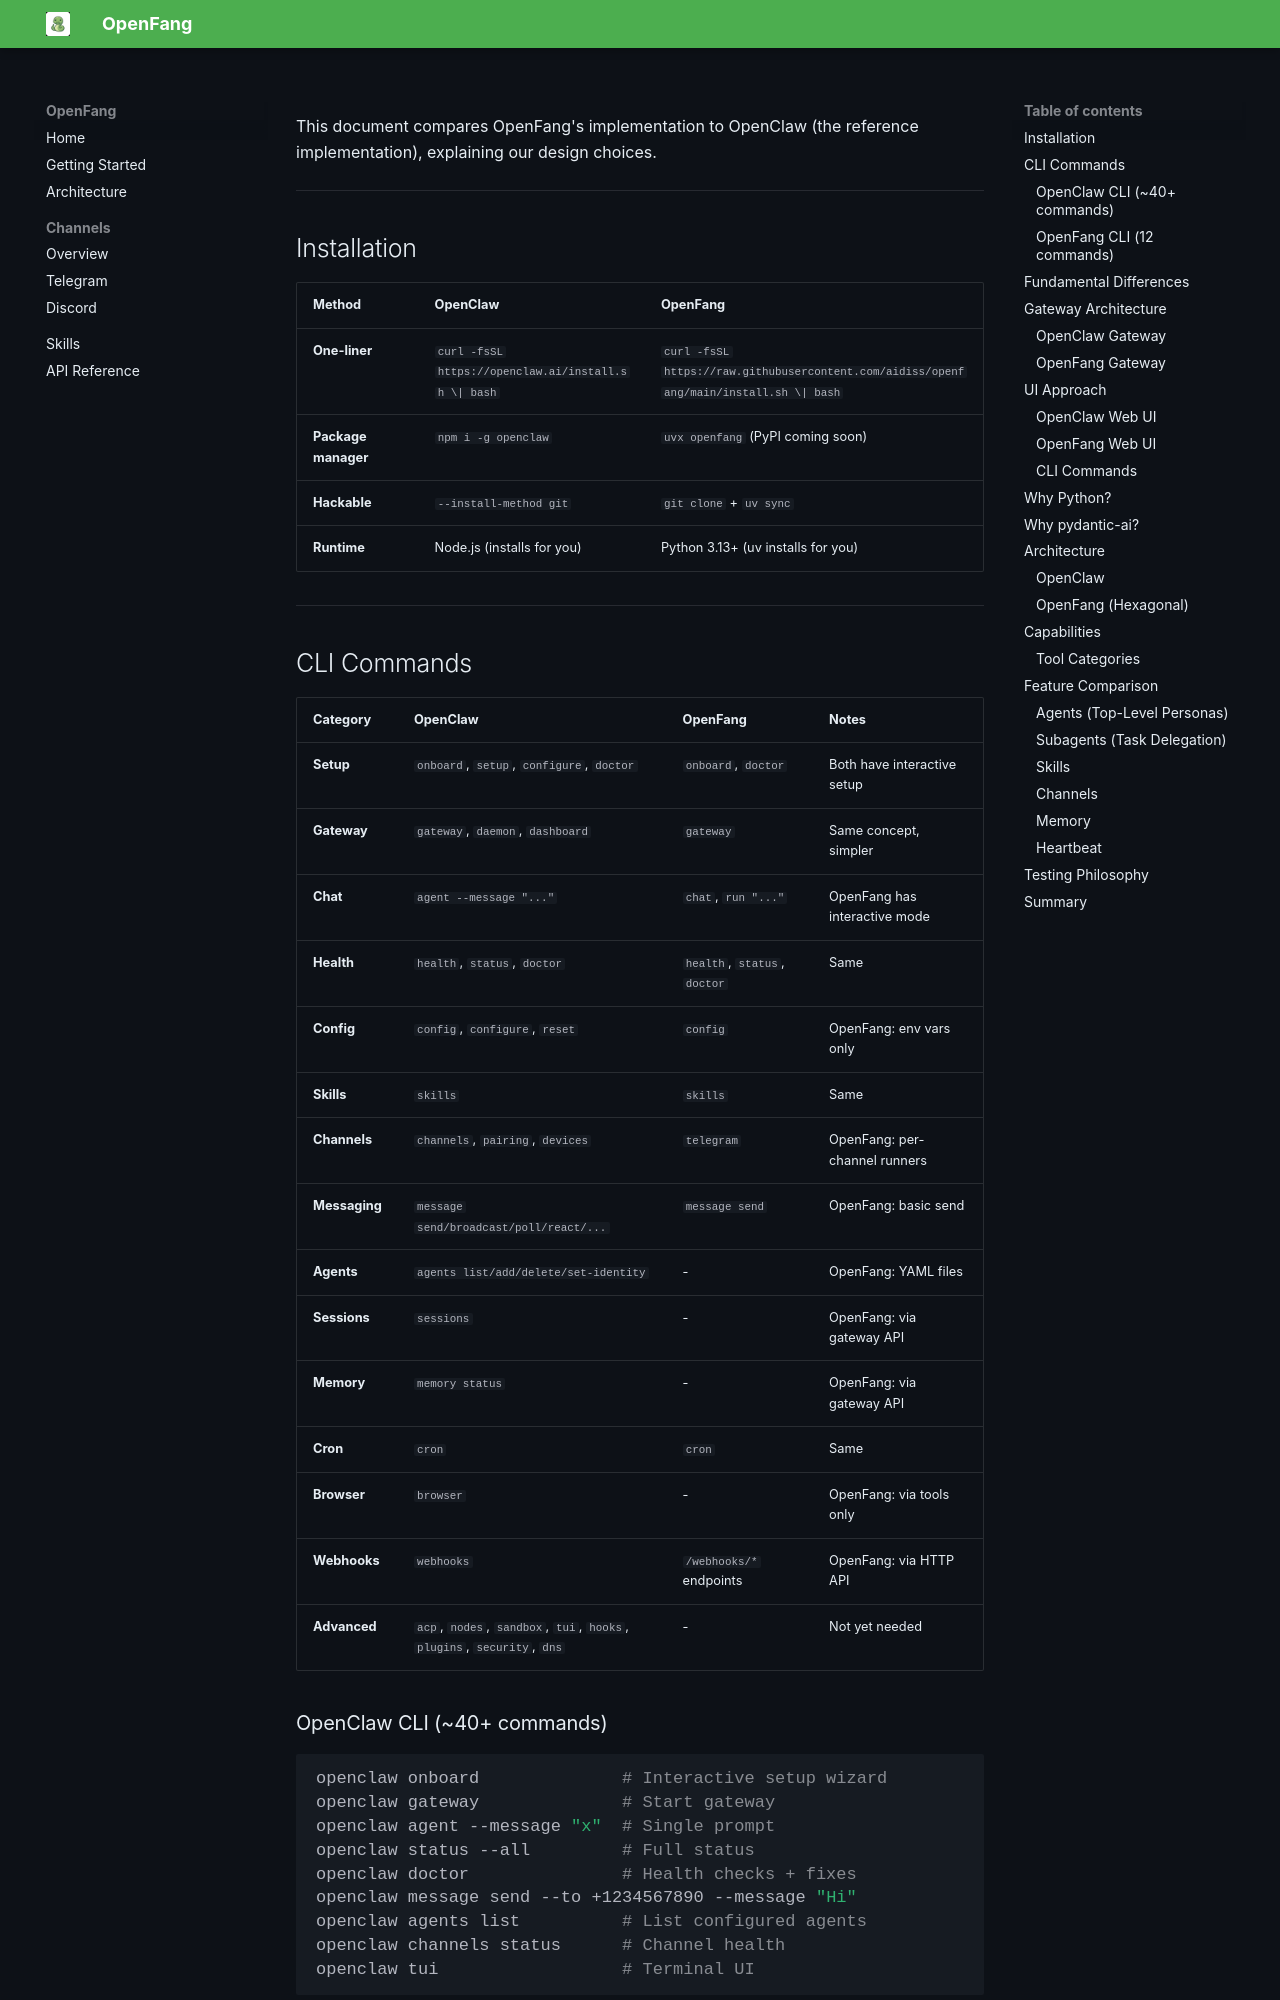

repository: aidiss/openfang · page: openfang-vs-openclaw/index.html · generator: mkdocs

# OpenFang vs OpenClaw

This document compares OpenFang's implementation to OpenClaw (the reference implementation), explaining our design choices.

---

## Installation

| Method | OpenClaw | OpenFang |
|--------|----------|----------|
| **One-liner** | `curl -fsSL https://openclaw.ai/install.sh \| bash` | `curl -fsSL https://raw.githubusercontent.com/aidiss/openfang/main/install.sh \| bash` |
| **Package manager** | `npm i -g openclaw` | `uvx openfang` (PyPI coming soon) |
| **Hackable** | `--install-method git` | `git clone` + `uv sync` |
| **Runtime** | Node.js (installs for you) | Python 3.13+ (uv installs for you) |

---

## CLI Commands

| Category | OpenClaw | OpenFang | Notes |
|----------|----------|----------|-------|
| **Setup** | `onboard`, `setup`, `configure`, `doctor` | `onboard`, `doctor` | Both have interactive setup |
| **Gateway** | `gateway`, `daemon`, `dashboard` | `gateway` | Same concept, simpler |
| **Chat** | `agent --message "..."` | `chat`, `run "..."` | OpenFang has interactive mode |
| **Health** | `health`, `status`, `doctor` | `health`, `status`, `doctor` | Same |
| **Config** | `config`, `configure`, `reset` | `config` | OpenFang: env vars only |
| **Skills** | `skills` | `skills` | Same |
| **Channels** | `channels`, `pairing`, `devices` | `telegram` | OpenFang: per-channel runners |
| **Messaging** | `message send/broadcast/poll/react/...` | `message send` | OpenFang: basic send |
| **Agents** | `agents list/add/delete/set-identity` | - | OpenFang: YAML files |
| **Sessions** | `sessions` | - | OpenFang: via gateway API |
| **Memory** | `memory status` | - | OpenFang: via gateway API |
| **Cron** | `cron` | `cron` | Same |
| **Browser** | `browser` | - | OpenFang: via tools only |
| **Webhooks** | `webhooks` | `/webhooks/*` endpoints | OpenFang: via HTTP API |
| **Advanced** | `acp`, `nodes`, `sandbox`, `tui`, `hooks`, `plugins`, `security`, `dns` | - | Not yet needed |

### OpenClaw CLI (~40+ commands)

```bash
openclaw onboard              # Interactive setup wizard
openclaw gateway              # Start gateway
openclaw agent --message "x"  # Single prompt
openclaw status --all         # Full status
openclaw doctor               # Health checks + fixes
openclaw message send --to +1234567890 --message "Hi"
openclaw agents list          # List configured agents
openclaw channels status      # Channel health
openclaw tui                  # Terminal UI
```
